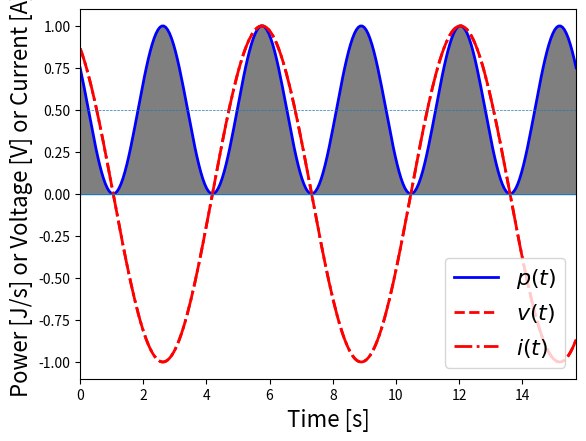

Recreate this plot in Python.
#!/usr/bin/env python
# -*- coding: utf-8 -*-

#以下の２行はファイルの保存で必要
import matplotlib
matplotlib.use("Agg")

import numpy as np
import matplotlib.pyplot as plt

#グラフを書くときのデータ作成
x=np.linspace(0, 5*np.pi, 256, endpoint=True)
phi=np.pi/6
v=np.cos(x+phi)
psi=np.pi/6
i=np.cos(x+psi)
p=v*i

#プロット
plt.plot(x, p, color="blue", linewidth=2.0, linestyle="-", label=r"$p(t)$")
plt.plot(x, v, color="red", linewidth=2.0, linestyle="--", label=r"$v(t)$")
plt.plot(x, i, color="red", linewidth=2.0, linestyle="-.", label=r"$i(t)$")
plt.xlabel("Time [s]", fontsize=16)
plt.ylabel("Power [J/s] or Voltage [V] or Current [A]", fontsize=16)
plt.legend(loc='lower right', fontsize=16) #ラベルの表示
plt.xlim(x.min(), x.max()) #横軸の最大値・最小値
plt.ylim(-v.max() * 1.1, v.max() * 1.1) #縦軸の最大値・最小値
plt.hlines(0, x.min(), x.max(),linewidth=1.0, linestyles="-") #y=0に線をひく
#plt.grid(which='major',color='black',linestyle='--')

#消費電力cos(phi-psi)に線を引く
plt.hlines(np.cos(phi-psi)/2.0, x.min(), x.max(),
            linewidth=0.5, linestyles="--")
#p(t)>0の領域に色を塗る
plt.fill_between(x,p,0,where=p>0, facecolor='black',
                 alpha=0.5)
#p(t)<0の領域に色を塗る
plt.fill_between(x,p,0,where=p<0, facecolor='black',
                 alpha=0.1)

plt.show()
plt.savefig('graph.pdf')
